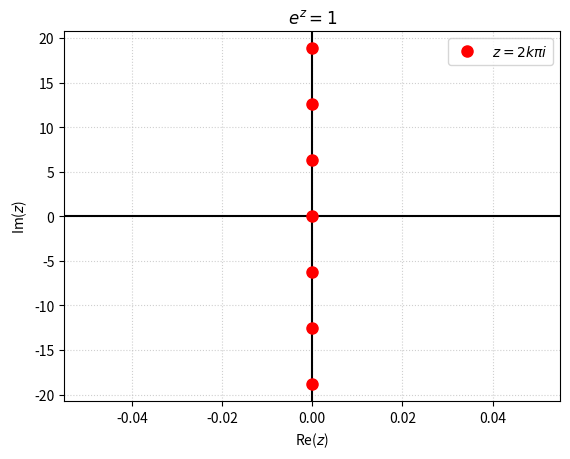

Recreate this plot in Python. (Note: this script raises an exception after producing the figure.)
import matplotlib.pyplot as plt
import numpy as np


def plot_complex_points(points, title=""):
    ax = plt.axes(xlabel="Re($z$)", ylabel="Im($z$)", title=title)

    reals = [p.real for p in points]
    imags = [p.imag for p in points]

    ax.axhline(0, color="black")
    ax.axvline(0, color="black")
    ax.plot(reals, imags, "ro", markersize=8, label=r"$z = 2k\pi i$")

    ax.grid(True, linestyle=":", alpha=0.6)
    plt.legend()


solutions = [2 * k * np.pi * 1j for k in range(-3, 4)]
plot_complex_points(solutions, title="$e^z = 1$")
plt.savefig("images/13.5.19.svg", format="svg")
